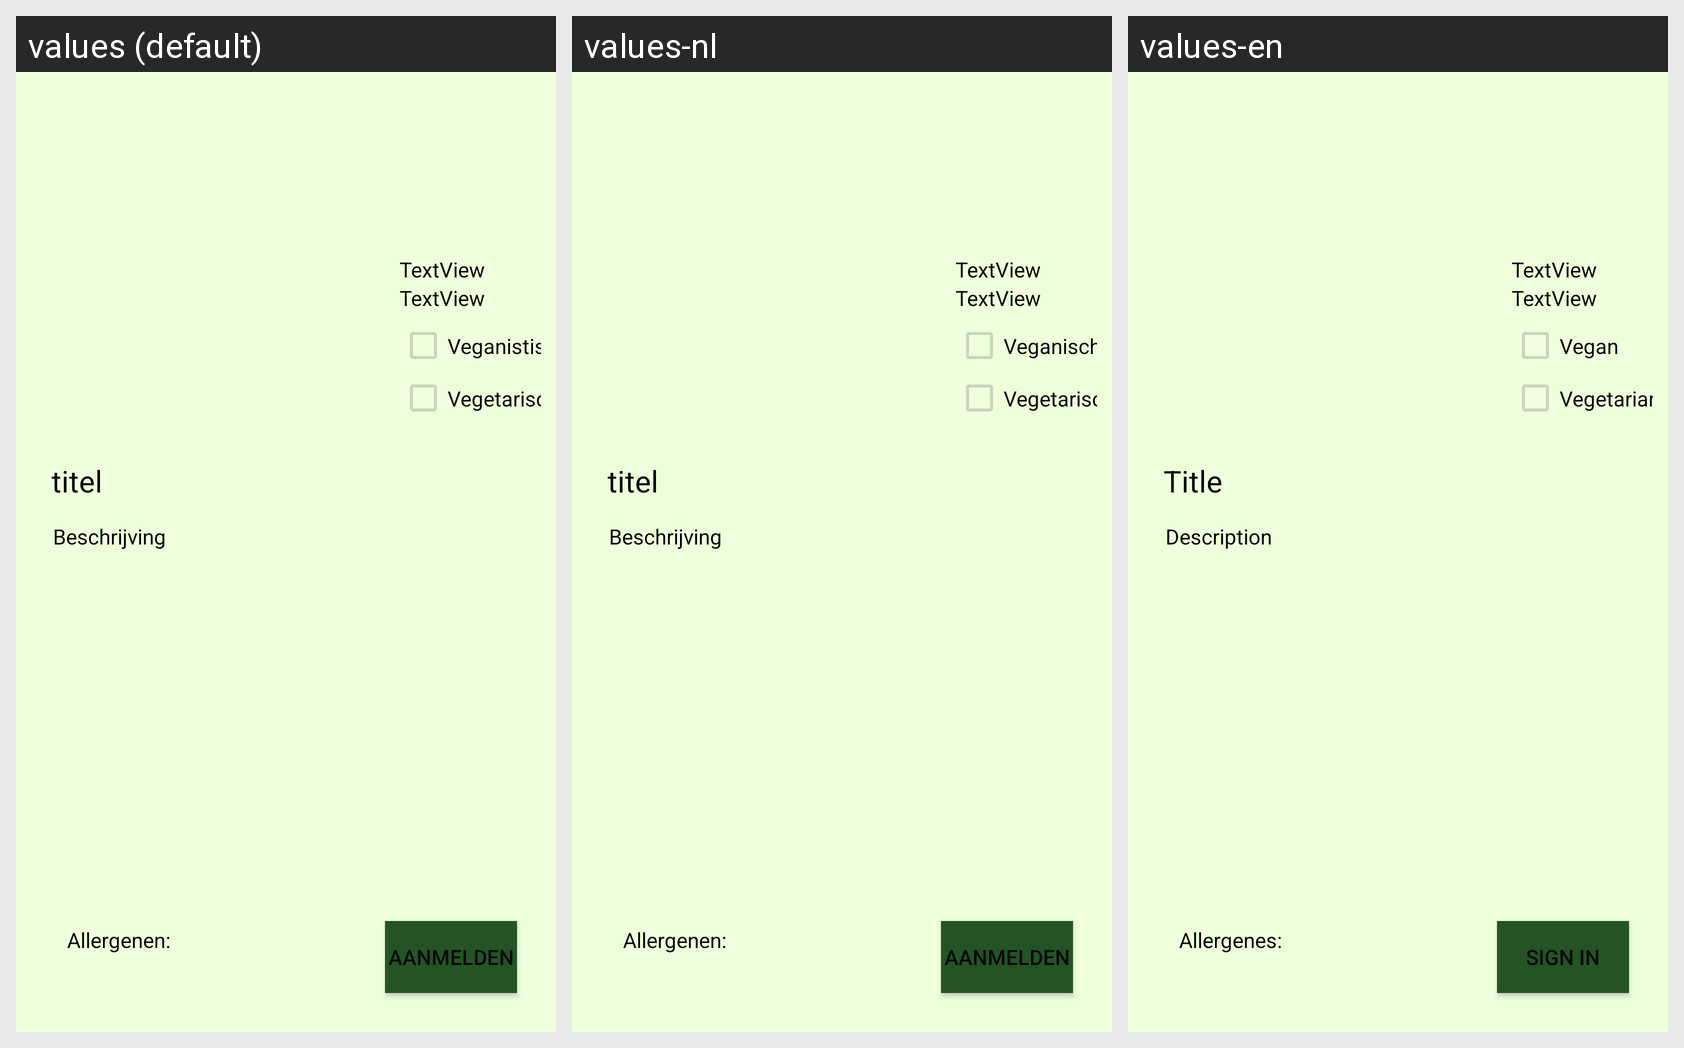

Locale-by-locale string values for the Android screen shown in this grid:
Android screen res/layout/activity_detail_pagina.xml rendered under 3 locales, left to right: values (default), values-nl, values-en. Device: Nexus 5 (rendered at 1080×1920; each locale shown at half size, 540×960, under a caption strip naming it); theme Theme.KookPagin.
Strings drawn on this screen, with the default value and each locale's value (text and hints the layout hard-codes appear in the picture but are not listed):

vegan
  values: Veganistisch
  values-nl: Veganisch
  values-en: Vegan

vega
  values: Vegetarisch
  values-nl: Vegetarisch
  values-en: Vegetarian

titel
  values: titel
  values-nl: titel
  values-en: Title

beschrijving
  values: Beschrijving
  values-nl: Beschrijving
  values-en: Description

geserveerd_op
  values: Geserveerd op:
  values-nl: Geserveerd op:
  values-en: Served on:

allergenen
  values: Allergenen:
  values-nl: Allergenen:
  values-en: Allergenes:

aanmelden
  values: Aanmelden
  values-nl: Aanmelden
  values-en: Sign in
